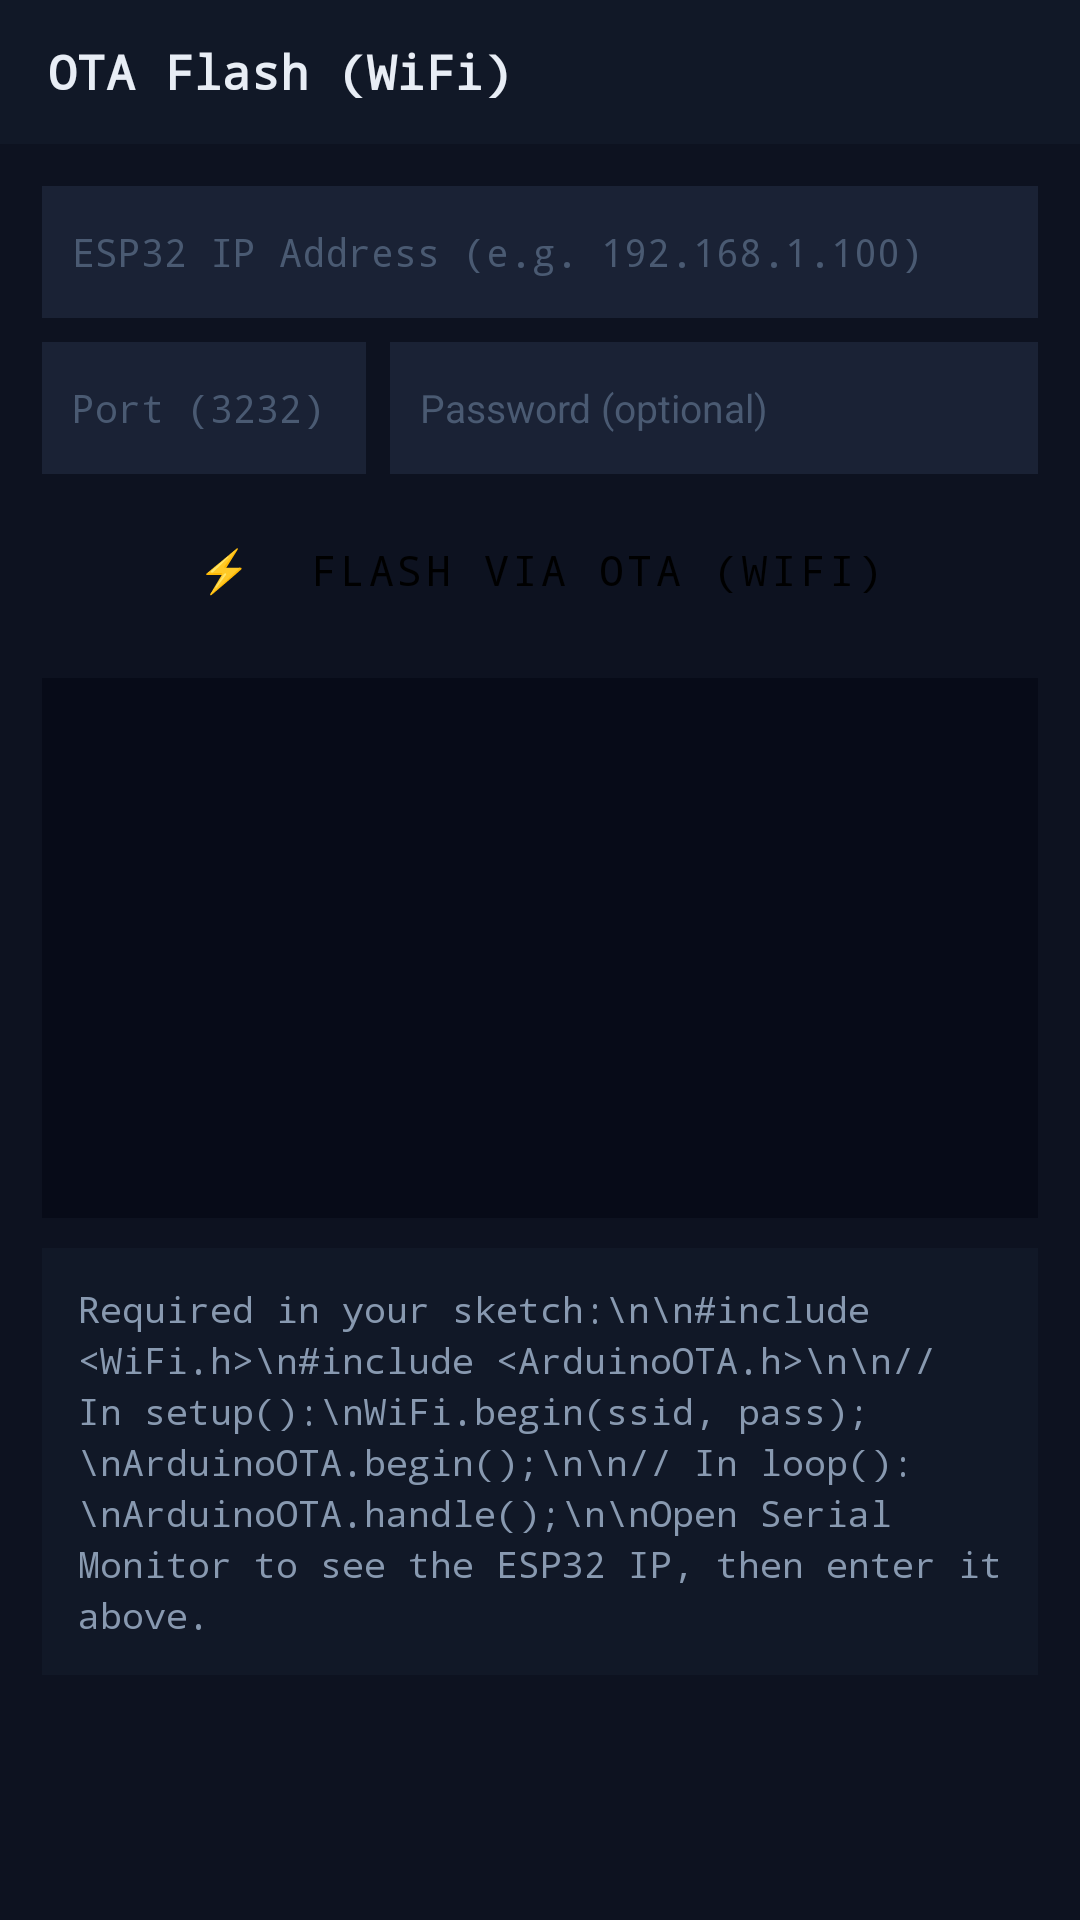

Reconstruct the res/layout file that produces this screen, plus the resources it refers to.
<!-- AndroidManifest.xml: application theme Theme.ESP32IDE -->
<!-- res/layout/fragment_ota.xml -->
<?xml version="1.0" encoding="utf-8"?>
<LinearLayout xmlns:android="http://schemas.android.com/apk/res/android"
    android:layout_width="match_parent" android:layout_height="match_parent"
    android:orientation="vertical" android:background="@color/bg_base">
    <LinearLayout android:layout_width="match_parent" android:layout_height="48dp"
        android:background="@color/bg_panel" android:paddingHorizontal="16dp" android:gravity="center_vertical">
        <TextView android:layout_width="match_parent" android:layout_height="wrap_content"
            android:text="OTA Flash (WiFi)" android:textColor="@color/text_primary"
            android:textSize="16sp" android:fontFamily="monospace" android:textStyle="bold"/>
    </LinearLayout>
    <ScrollView android:layout_width="match_parent" android:layout_height="0dp" android:layout_weight="1">
        <LinearLayout android:layout_width="match_parent" android:layout_height="wrap_content"
            android:orientation="vertical" android:padding="14dp">
            <EditText android:id="@+id/et_ota_ip" android:layout_width="match_parent" android:layout_height="44dp"
                android:hint="ESP32 IP Address (e.g. 192.168.1.100)" android:textColorHint="@color/text_muted"
                android:textColor="@color/text_primary" android:textSize="13sp" android:fontFamily="monospace"
                android:background="@color/bg_surface" android:paddingHorizontal="10dp"
                android:inputType="textUri" android:layout_marginBottom="8dp"/>
            <LinearLayout android:layout_width="match_parent" android:layout_height="wrap_content" android:layout_marginBottom="8dp">
                <EditText android:id="@+id/et_ota_port" android:layout_width="0dp" android:layout_height="44dp"
                    android:layout_weight="1" android:hint="Port (3232)" android:textColorHint="@color/text_muted"
                    android:textColor="@color/text_primary" android:textSize="13sp" android:fontFamily="monospace"
                    android:background="@color/bg_surface" android:paddingHorizontal="10dp"
                    android:inputType="number" android:layout_marginEnd="8dp"/>
                <EditText android:id="@+id/et_ota_password" android:layout_width="0dp" android:layout_height="44dp"
                    android:layout_weight="2" android:hint="Password (optional)" android:textColorHint="@color/text_muted"
                    android:textColor="@color/text_primary" android:textSize="13sp"
                    android:background="@color/bg_surface" android:paddingHorizontal="10dp" android:inputType="textPassword"/>
            </LinearLayout>
            <Button android:id="@+id/btn_ota_flash" android:layout_width="match_parent" android:layout_height="48dp"
                android:text="⚡  Flash via OTA (WiFi)" android:backgroundTint="@color/cyan" android:textColor="#000"
                style="@style/Widget.MaterialComponents.Button" android:textSize="14sp"
                android:fontFamily="monospace" android:layout_marginBottom="12dp"/>
            <ProgressBar android:id="@+id/ota_progress" android:layout_width="match_parent"
                android:layout_height="4dp" android:indeterminate="true" android:visibility="gone"
                android:progressTint="@color/cyan" android:layout_marginBottom="8dp"/>
            <ScrollView android:id="@+id/scroll_ota" android:layout_width="match_parent" android:layout_height="180dp"
                android:background="@color/bg_void" android:padding="8dp">
                <TextView android:id="@+id/tv_ota_output" android:layout_width="match_parent"
                    android:layout_height="wrap_content" android:fontFamily="monospace"
                    android:textSize="11sp" android:textColor="@color/green"/>
            </ScrollView>
            <TextView android:layout_width="match_parent" android:layout_height="wrap_content"
                android:text="Required in your sketch:\n\n#include &lt;WiFi.h&gt;\n#include &lt;ArduinoOTA.h&gt;\n\n// In setup():\nWiFi.begin(ssid, pass);\nArduinoOTA.begin();\n\n// In loop():\nArduinoOTA.handle();\n\nOpen Serial Monitor to see the ESP32 IP, then enter it above."
                android:textColor="@color/text_secondary" android:textSize="12sp" android:fontFamily="monospace"
                android:padding="12dp" android:background="@color/bg_panel" android:layout_marginTop="10dp"
                android:lineSpacingExtra="3dp"/>
        </LinearLayout>
    </ScrollView>
</LinearLayout>
<!-- resources referenced by this layout -->
<resources>
  <color name="bg_base">#0d1220</color>
  <color name="bg_panel">#111827</color>
  <color name="bg_surface">#1a2235</color>
  <color name="bg_void">#070b18</color>
  <color name="cyan">#00d4ff</color>
  <color name="green">#00e676</color>
  <color name="text_muted">#4a5a72</color>
  <color name="text_primary">#e8edf5</color>
  <color name="text_secondary">#8899b0</color>
  <style name="Theme.ESP32IDE" parent="Theme.MaterialComponents.DayNight.NoActionBar">
          <item name="colorPrimary">@color/colorPrimary</item>
          <item name="colorPrimaryVariant">@color/colorPrimaryVariant</item>
          <item name="colorOnPrimary">@color/colorOnPrimary</item>
          <item name="android:windowBackground">@color/bg_base</item>
          <item name="android:statusBarColor">@color/bg_panel</item>
          <item name="android:navigationBarColor">@color/bg_panel</item>
          <item name="bottomNavigationStyle">@style/BottomNavStyle</item>
      </style>
  <color name="colorPrimary">#070b18</color>
  <color name="colorPrimaryVariant">#0d1220</color>
  <color name="colorOnPrimary">#e8edf5</color>
  <style name="BottomNavStyle" parent="Widget.MaterialComponents.BottomNavigationView">
          <item name="itemIconTint">@color/nav_selector</item>
          <item name="itemTextColor">@color/nav_selector</item>
          <item name="android:background">@color/bg_panel</item>
      </style>
</resources>
